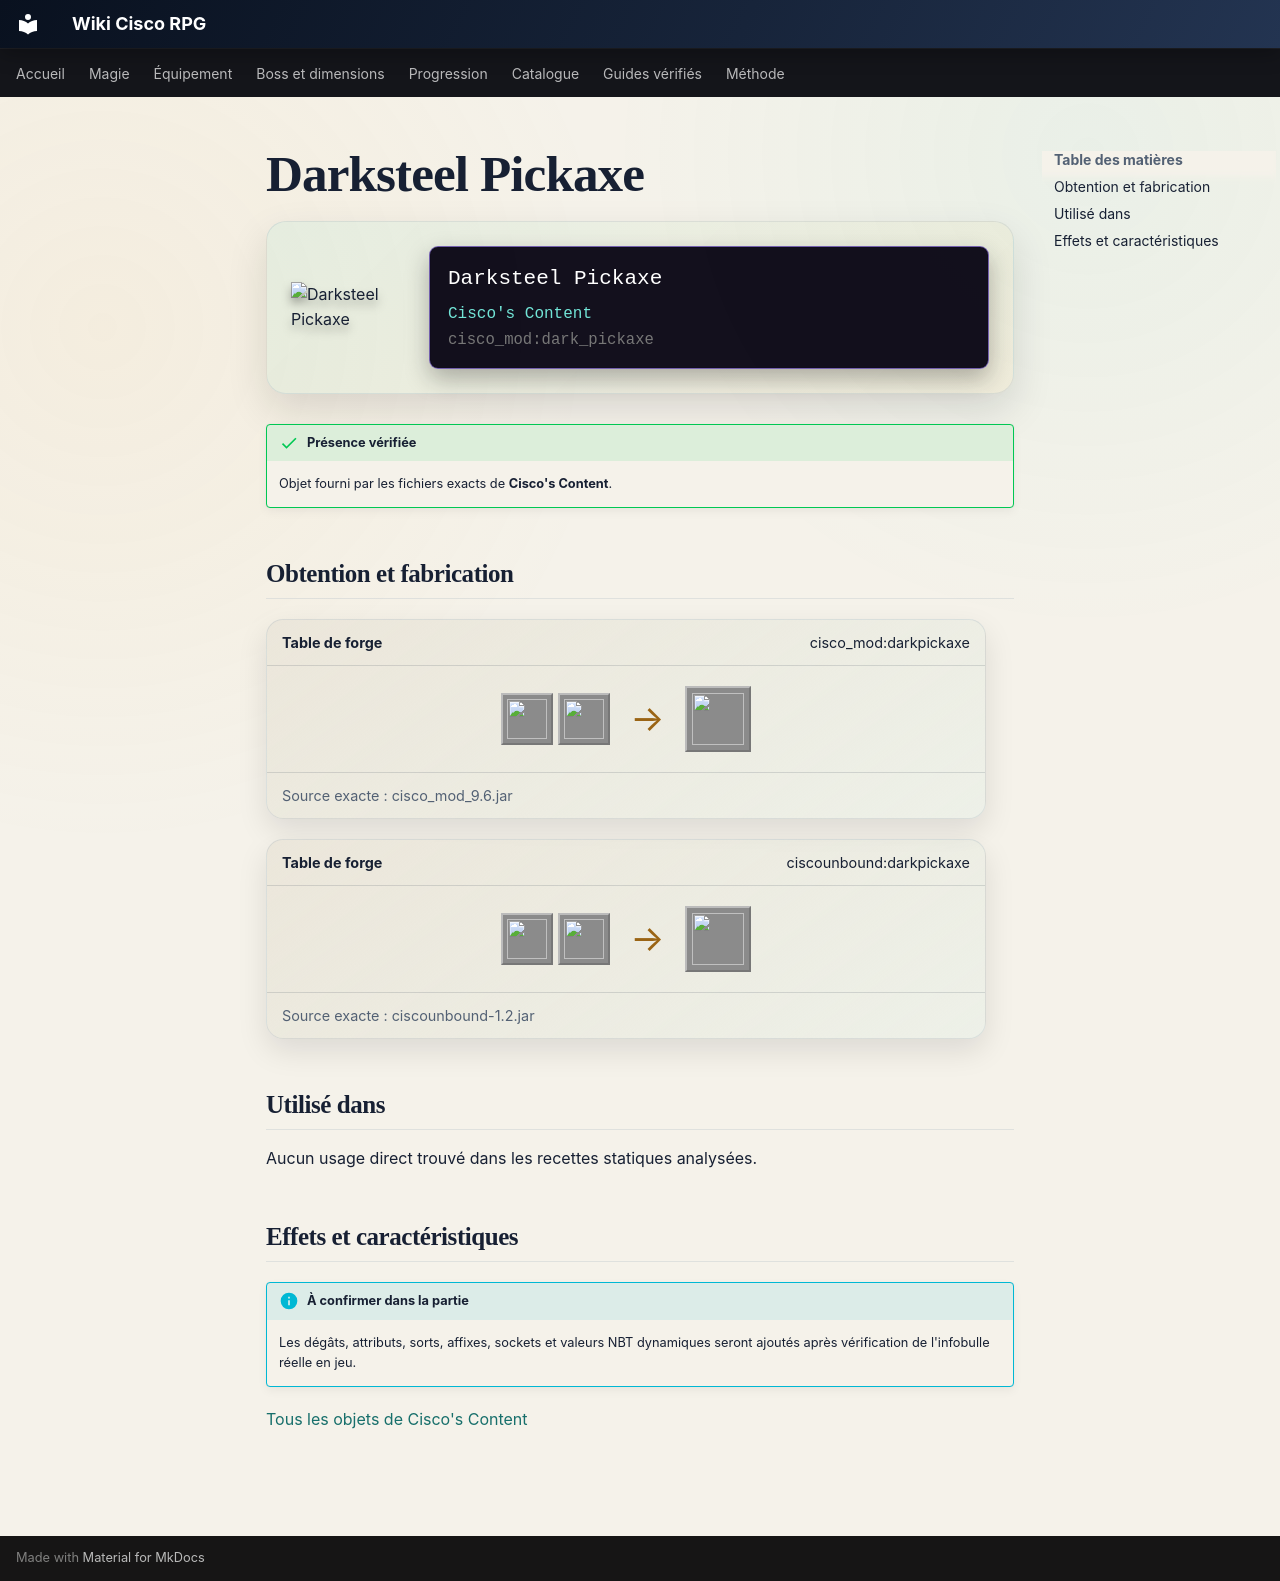

repository: Kloups-Dev/wiki-cisco-rpg · page: catalogue/objets/cisco_mod/dark_pickaxe/index.html · generator: mkdocs

# Darksteel Pickaxe

<div class="mc-item-showcase">
<img class="mc-item-icon" src="../../../../assets/generated/items/cisco_mod/dark_pickaxe.png" alt="Darksteel Pickaxe">
<div class="mc-tooltip-card">
<div class="mc-tooltip-card__name">Darksteel Pickaxe</div>
<div class="mc-tooltip-card__mod">Cisco&#x27;s Content</div>
<div class="mc-tooltip-card__id">cisco_mod:dark_pickaxe</div>
</div>
</div>

!!! success "Présence vérifiée"
    Objet fourni par les fichiers exacts de **Cisco's Content**.

## Obtention et fabrication

<div class="jei-recipe"><div class="jei-recipe__head"><strong>Table de forge</strong><span>cisco_mod:darkpickaxe</span></div><div class="jei-recipe__body"><div class="jei-inputs"><a class="jei-slot" href="../../../../catalogue/objets/cisco_mod/bright_pickaxe/" title="Brightsteel Pickaxe (cisco_mod:bright_pickaxe)"><img src="../../../../assets/generated/items/cisco_mod/bright_pickaxe.png" alt="" loading="lazy"></a><a class="jei-slot" href="../../../../catalogue/objets/cisco_mod/darksteel_block/" title="Darksteel Block (cisco_mod:darksteel_block)"><img src="../../../../assets/generated/items/cisco_mod/darksteel_block.png" alt="" loading="lazy"></a></div><span class="jei-arrow">→</span><span class="jei-slot jei-slot--result"><img src="../../../../assets/generated/items/cisco_mod/dark_pickaxe.png" alt=""></span></div><div class="jei-recipe__source">Source exacte : cisco_mod_9.6.jar</div></div>
<div class="jei-recipe"><div class="jei-recipe__head"><strong>Table de forge</strong><span>ciscounbound:darkpickaxe</span></div><div class="jei-recipe__body"><div class="jei-inputs"><a class="jei-slot" href="../../../../catalogue/objets/cisco_mod/bright_pickaxe/" title="Brightsteel Pickaxe (cisco_mod:bright_pickaxe)"><img src="../../../../assets/generated/items/cisco_mod/bright_pickaxe.png" alt="" loading="lazy"></a><a class="jei-slot" href="../../../../catalogue/objets/cisco_mod/darksteel_block/" title="Darksteel Block (cisco_mod:darksteel_block)"><img src="../../../../assets/generated/items/cisco_mod/darksteel_block.png" alt="" loading="lazy"></a></div><span class="jei-arrow">→</span><span class="jei-slot jei-slot--result"><img src="../../../../assets/generated/items/cisco_mod/dark_pickaxe.png" alt=""></span></div><div class="jei-recipe__source">Source exacte : ciscounbound-1.2.jar</div></div>

## Utilisé dans

Aucun usage direct trouvé dans les recettes statiques analysées.

## Effets et caractéristiques

!!! info "À confirmer dans la partie"
    Les dégâts, attributs, sorts, affixes, sockets et valeurs NBT dynamiques seront ajoutés après vérification de l'infobulle réelle en jeu.

[Tous les objets de Cisco's Content](../../../contenu/cisco-content.md)
